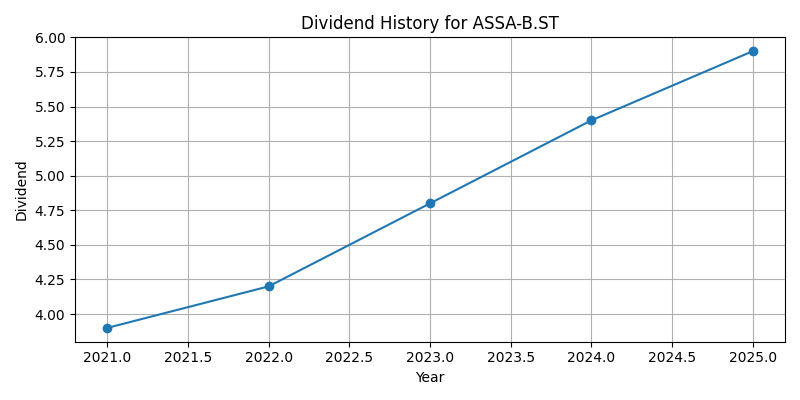

The file beside this chart, header and first rows:
Date, Dividends
2021-12-31 00:00:00+01:00, 3.9
2022-12-31 00:00:00+01:00, 4.2
2023-12-31 00:00:00+01:00, 4.8
2024-12-31 00:00:00+01:00, 5.4
2025-12-31 00:00:00+01:00, 5.9
